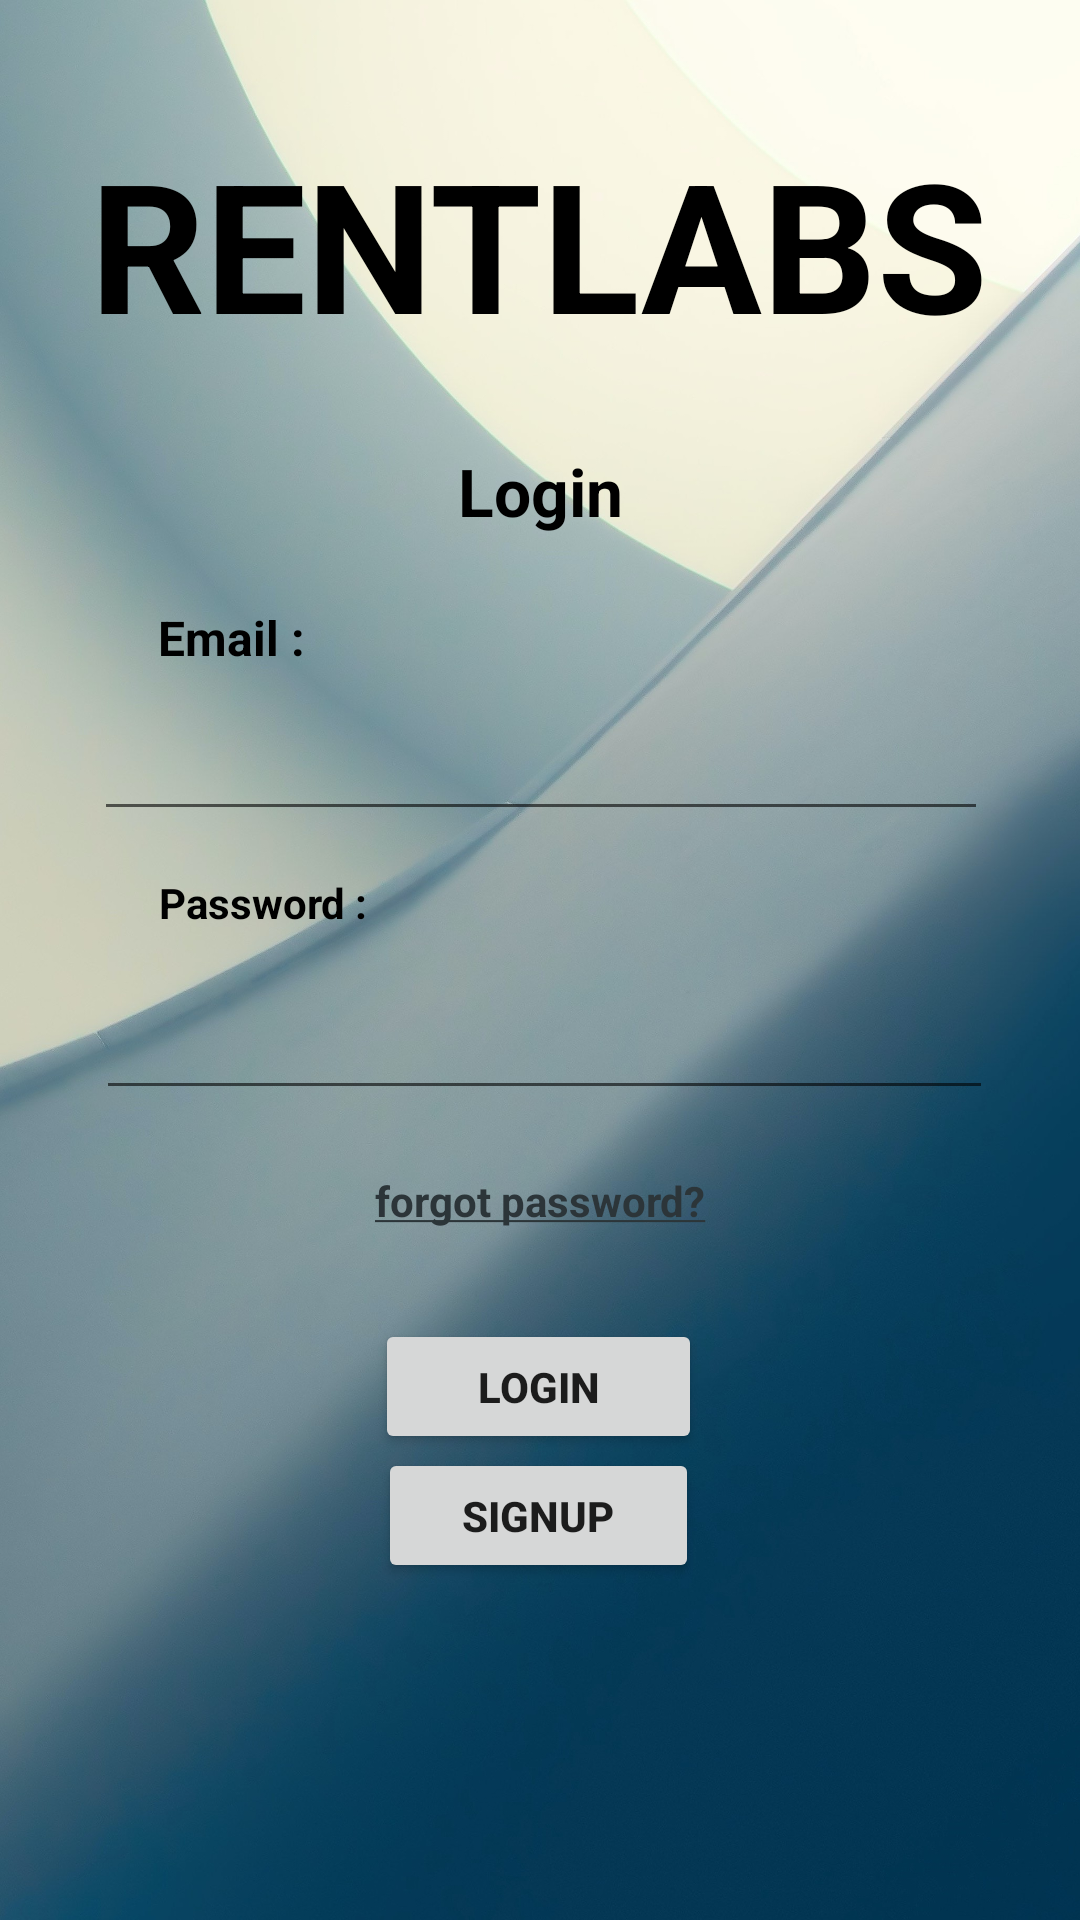

Here is an Android app screen rendered from its layout file. Give the layout XML and the strings, colors and styles it references.
<!-- AndroidManifest.xml: application theme Theme.Rentlab -->
<!-- res/layout/login.xml -->
<?xml version="1.0" encoding="utf-8"?>
<androidx.constraintlayout.widget.ConstraintLayout xmlns:android="http://schemas.android.com/apk/res/android"
    xmlns:app="http://schemas.android.com/apk/res-auto"
    xmlns:tools="http://schemas.android.com/tools"
    android:layout_width="match_parent"
    android:layout_height="match_parent"
    android:background="@mipmap/login_bg1"
    tools:context=".Login">

    <TextView
        android:id="@+id/rent"
        android:layout_width="wrap_content"
        android:layout_height="wrap_content"
        android:text="RENTLABS"
        android:textAlignment="center"
        android:textColor="@color/black"
        android:textSize="60sp"
        android:textStyle="bold"
        app:layout_constraintBottom_toBottomOf="parent"
        app:layout_constraintEnd_toEndOf="parent"
        app:layout_constraintHorizontal_bias="0.498"
        app:layout_constraintStart_toStartOf="parent"
        app:layout_constraintTop_toTopOf="parent"
        app:layout_constraintVertical_bias="0.073" />

    <TextView
        android:id="@+id/textView"
        android:layout_width="wrap_content"
        android:layout_height="wrap_content"
        android:text="Login"
        android:textAlignment="center"
        android:textColor="@color/black"
        android:textSize="22sp"
        android:textStyle="bold"
        app:layout_constraintBottom_toBottomOf="parent"
        app:layout_constraintEnd_toEndOf="parent"
        app:layout_constraintStart_toStartOf="parent"
        app:layout_constraintTop_toTopOf="parent"
        app:layout_constraintVertical_bias="0.244" />

    <Button
        android:id="@+id/login"
        android:layout_width="109dp"
        android:layout_height="45dp"
        android:onClick="userLogin"
        android:text="Login"
        android:textStyle="bold"
        app:cornerRadius="75dp"
        app:layout_constraintBottom_toBottomOf="parent"
        app:layout_constraintEnd_toEndOf="parent"
        app:layout_constraintHorizontal_bias="0.498"
        app:layout_constraintStart_toStartOf="parent"
        app:layout_constraintTop_toTopOf="parent"
        app:layout_constraintVertical_bias="0.739" />

    <Button
        android:id="@+id/register"
        android:layout_width="107dp"
        android:layout_height="45dp"
        android:onClick="Signup"
        android:text="Signup"
        android:textStyle="bold"
        app:cornerRadius="75dp"
        app:layout_constraintBottom_toBottomOf="parent"
        app:layout_constraintEnd_toEndOf="parent"
        app:layout_constraintHorizontal_bias="0.498"
        app:layout_constraintStart_toStartOf="parent"
        app:layout_constraintTop_toTopOf="parent"
        app:layout_constraintVertical_bias="0.811" />

    <TextView
        android:id="@+id/textView2"
        android:layout_width="wrap_content"
        android:layout_height="wrap_content"
        android:text="Email :"
        android:textColor="@color/black"
        android:textSize="16sp"
        android:textStyle="bold"
        app:layout_constraintBottom_toBottomOf="parent"
        app:layout_constraintEnd_toEndOf="parent"
        app:layout_constraintHorizontal_bias="0.169"
        app:layout_constraintStart_toStartOf="parent"
        app:layout_constraintTop_toTopOf="parent"
        app:layout_constraintVertical_bias="0.326" />

    <EditText
        android:id="@+id/loginEmail"
        android:layout_width="298dp"
        android:layout_height="48dp"
        android:ems="10"
        android:inputType="text"
        android:textAlignment="center"
        android:textColor="@color/black"
        app:layout_constraintBottom_toBottomOf="parent"
        app:layout_constraintEnd_toEndOf="parent"
        app:layout_constraintHorizontal_bias="0.504"
        app:layout_constraintStart_toStartOf="parent"
        app:layout_constraintTop_toTopOf="parent"
        app:layout_constraintVertical_bias="0.387" />

    <TextView
        android:id="@+id/textView3"
        android:layout_width="wrap_content"
        android:layout_height="wrap_content"
        android:text="Password :"
        android:textColor="@color/black"
        android:textStyle="bold"
        app:layout_constraintBottom_toBottomOf="parent"
        app:layout_constraintEnd_toEndOf="parent"
        app:layout_constraintHorizontal_bias="0.182"
        app:layout_constraintStart_toStartOf="parent"
        app:layout_constraintTop_toTopOf="parent"
        app:layout_constraintVertical_bias="0.469" />

    <TextView
        android:id="@+id/frgtPass"
        android:layout_width="wrap_content"
        android:layout_height="wrap_content"
        android:text="@string/forgotpasswrd"
        android:textAlignment="center"
        android:textColor="#2C3539"
        android:textStyle="bold"
        app:layout_constraintBottom_toBottomOf="parent"
        app:layout_constraintEnd_toEndOf="parent"
        app:layout_constraintStart_toStartOf="parent"
        app:layout_constraintTop_toTopOf="parent"
        app:layout_constraintVertical_bias="0.629" />

    <EditText
        android:id="@+id/loginPassword"
        android:layout_width="299dp"
        android:layout_height="53dp"
        android:ems="10"
        android:inputType="textPassword"
        android:textAlignment="center"
        android:textColor="@color/black"
        app:layout_constraintBottom_toBottomOf="parent"
        app:layout_constraintEnd_toEndOf="parent"
        app:layout_constraintHorizontal_bias="0.527"
        app:layout_constraintStart_toStartOf="parent"
        app:layout_constraintTop_toTopOf="parent"
        app:layout_constraintVertical_bias="0.54" />

</androidx.constraintlayout.widget.ConstraintLayout>
<!-- resources referenced by this layout -->
<resources>
  <color name="black">#FF000000</color>
  <!-- mipmap login_bg1: jpg bitmap (mipmap-xxxhdpi, 542186 bytes) -->
  <string name="forgotpasswrd"><u>forgot password?</u></string>
  <style name="Theme.Rentlab" parent="Theme.MaterialComponents.DayNight.DarkActionBar">
          
          <item name="colorPrimary">@color/purple_500</item>
          <item name="colorPrimaryVariant">@color/purple_700</item>
          <item name="colorOnPrimary">@color/white</item>
          
          <item name="colorSecondary">@color/teal_200</item>
          <item name="colorSecondaryVariant">@color/teal_700</item>
          <item name="colorOnSecondary">@color/black</item>
          
          <item name="android:statusBarColor" tools:targetApi="l">?attr/colorPrimaryVariant</item>
          
      </style>
  <color name="purple_500">#2a5470</color>
  <color name="purple_700">#FF018786</color>
  <color name="white">#FFFFFFFF</color>
  <color name="teal_200">#FF03DAC5</color>
  <color name="teal_700">#FF018786</color>
</resources>
